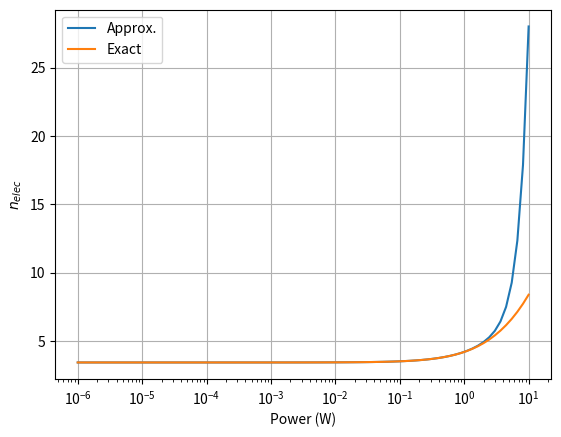
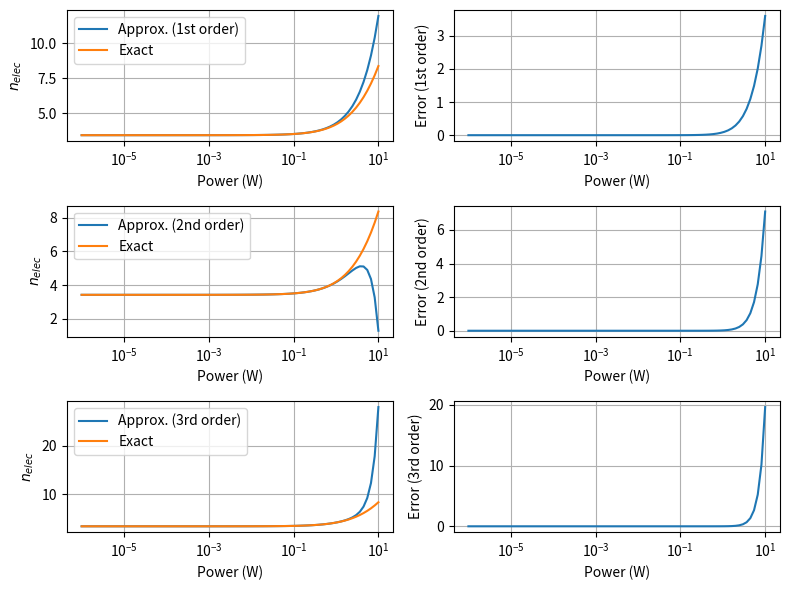

Generate these figures, in order, with matplotlib:
import numpy as np
import matplotlib.pyplot as plt

A = 130e-18
B = 65e-18
# x = np.array([1e-6, 1e-5, 1e-4, 1e-3, 1e-2, 1e-1, 1])
x = np.logspace(-6, 1, 81)
v0 = 3e8

coef_0 = v0*np.sqrt(A)
coef_1 = v0*B/2/np.sqrt(A)
coef_2 = v0*B**2/8/A**1.5
coef_3 = v0*B**3/16/A**2.5

n_elec = v0*np.sqrt(A+B*x)
n_elec_approx1 = coef_0 + coef_1*x # - coef_2*x**2 #+ coef_3*x**3
n_elec_approx2 = coef_0 + coef_1*x - coef_2*x**2 #+ coef_3*x**3
n_elec_approx3 = coef_0 + coef_1*x - coef_2*x**2 + coef_3*x**3

print(f"n_elec = {coef_0} + {coef_1}*x - {coef_2}*x^2 + {coef_3}*x^3")

fig1 = plt.figure(1)
gs1 = fig1.add_gridspec(1, 1)
ax1a = fig1.add_subplot(gs1[0, 0])

ax1a.semilogx(x, n_elec_approx3, label=f"Approx.")
ax1a.semilogx(x, n_elec, label=f"Exact")
ax1a.set_xlabel("Power (W)")
ax1a.set_ylabel("$n_{elec}$")
ax1a.legend()
ax1a.grid(True)


fig2 = plt.figure(2, figsize=(8, 6))
gs = fig2.add_gridspec(3, 2)
ax2a = fig2.add_subplot(gs[0, 0])
ax2b = fig2.add_subplot(gs[0, 1])
ax2c = fig2.add_subplot(gs[1, 0])
ax2d = fig2.add_subplot(gs[1, 1])
ax2e = fig2.add_subplot(gs[2, 0])
ax2f = fig2.add_subplot(gs[2, 1])

ax2a.semilogx(x, n_elec_approx1, label=f"Approx. (1st order)")
ax2a.semilogx(x, n_elec, label=f"Exact")
ax2a.set_xlabel("Power (W)")
ax2a.set_ylabel("$n_{elec}$")
ax2a.legend()
ax2a.grid(True)

ax2b.semilogx(x, np.abs(n_elec_approx1-n_elec), label=f"Approx. (1st order)")
ax2b.set_xlabel("Power (W)")
ax2b.set_ylabel("Error (1st order)")
ax2b.grid(True)

ax2c.semilogx(x, n_elec_approx2, label=f"Approx. (2nd order)")
ax2c.semilogx(x, n_elec, label=f"Exact")
ax2c.set_xlabel("Power (W)")
ax2c.set_ylabel("$n_{elec}$")
ax2c.legend()
ax2c.grid(True)

ax2d.semilogx(x, np.abs(n_elec_approx2-n_elec), label=f"Approx. (2nd order)")
ax2d.set_xlabel("Power (W)")
ax2d.set_ylabel("Error (2nd order)")
ax2d.grid(True)

ax2e.semilogx(x, n_elec_approx3, label=f"Approx. (3rd order)")
ax2e.semilogx(x, n_elec, label=f"Exact")
ax2e.set_xlabel("Power (W)")
ax2e.set_ylabel("$n_{elec}$")
ax2e.legend()
ax2e.grid(True)

ax2f.semilogx(x, np.abs(n_elec_approx3-n_elec), label=f"Approx. (3rd order)")
ax2f.set_xlabel("Power (W)")
ax2f.set_ylabel("Error (3rd order)")
ax2f.grid(True)

fig2.tight_layout()

plt.show()